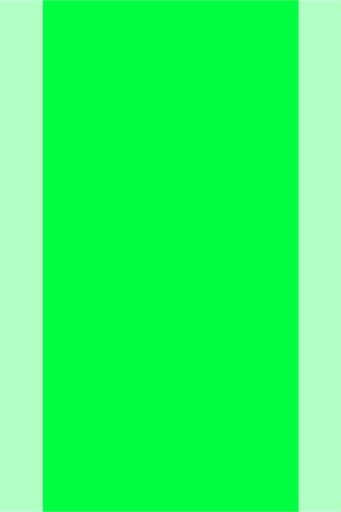
t = 0.00 s
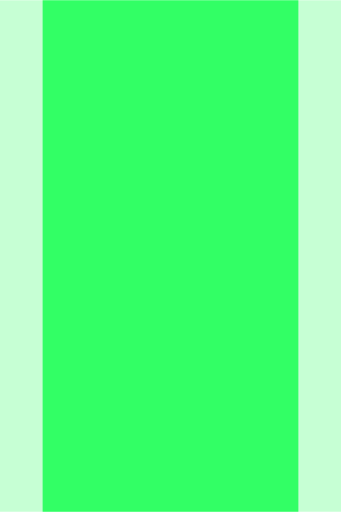
t = 0.13 s
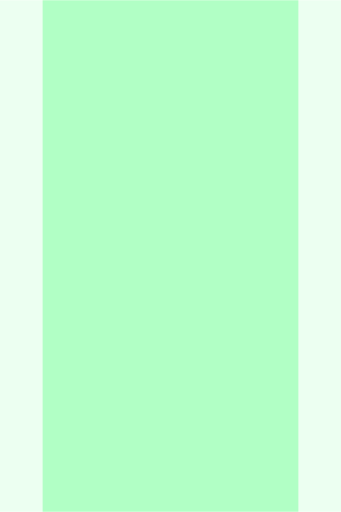
t = 0.38 s
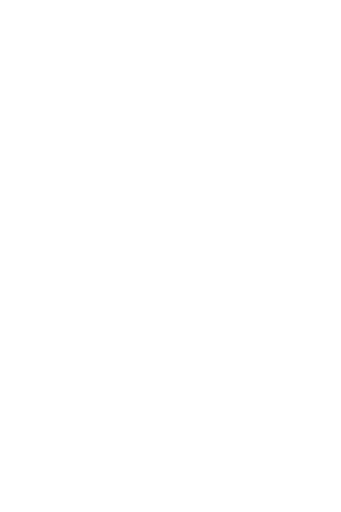
t = 0.50 s
t = 0.63 s: frame unchanged from t = 0.38 s, image omitted
t = 0.88 s: frame unchanged from t = 0.13 s, image omitted

The animated SVG that drew these frames (rendered in a browser with its animation timeline set to each time). Animation: 2 SMIL elements (animate=2); one cycle of 1.00 s, repeats indefinitely.

<svg width="16" height="24" viewBox="0 0 16 24" xmlns="http://www.w3.org/2000/svg">
  <!-- Blinking text cursor -->
  <rect x="2" y="0" width="12" height="24" fill="#00ff41">
    <animate attributeName="opacity" values="1;0;1" dur="1s" repeatCount="indefinite"/>
  </rect>
  <!-- Glow -->
  <rect x="0" y="0" width="16" height="24" fill="#00ff41" opacity="0.3">
    <animate attributeName="opacity" values="0.3;0;0.3" dur="1s" repeatCount="indefinite"/>
  </rect>
</svg>
